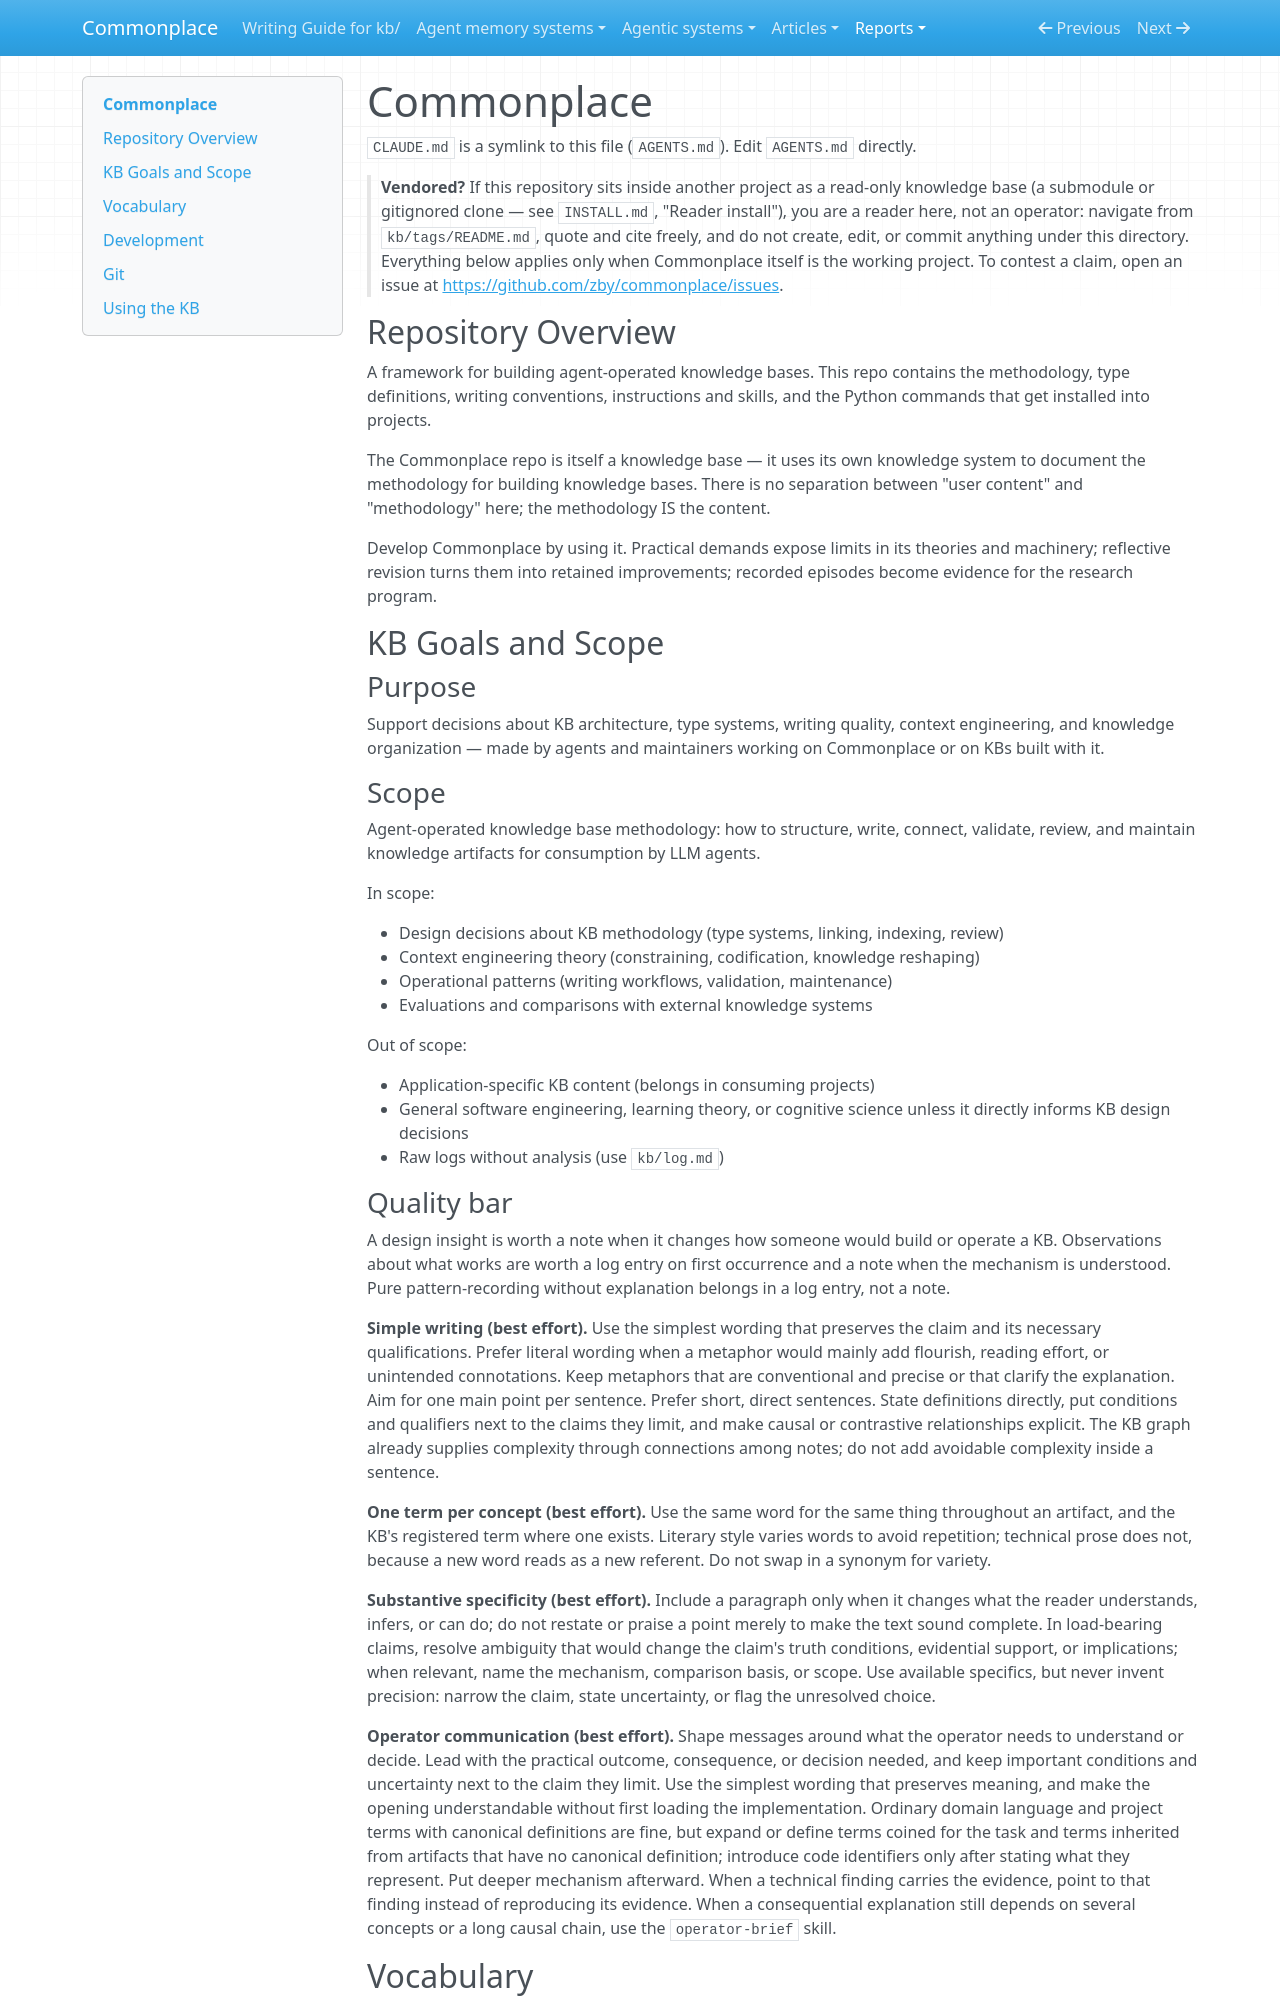

repository: zby/commonplace · page: reports/retained/agentic-analysis-reliability-20260927/trial-bundle/AGENTS/index.html · generator: mkdocs

# Commonplace

`CLAUDE.md` is a symlink to this file (`AGENTS.md`). Edit `AGENTS.md` directly.

> **Vendored?** If this repository sits inside another project as a read-only knowledge base (a submodule or gitignored clone — see `INSTALL.md`, "Reader install"), you are a reader here, not an operator: navigate from `kb/tags/README.md`, quote and cite freely, and do not create, edit, or commit anything under this directory. Everything below applies only when Commonplace itself is the working project. To contest a claim, open an issue at <https://github.com/zby/commonplace/issues>.

## Repository Overview

A framework for building agent-operated knowledge bases. This repo contains the methodology, type definitions, writing conventions, instructions and skills, and the Python commands that get installed into projects.

The Commonplace repo is itself a knowledge base — it uses its own knowledge system to document the methodology for building knowledge bases. There is no separation between "user content" and "methodology" here; the methodology IS the content.

Develop Commonplace by using it. Practical demands expose limits in its theories and machinery; reflective revision turns them into retained improvements; recorded episodes become evidence for the research program.

## KB Goals and Scope

### Purpose

Support decisions about KB architecture, type systems, writing quality, context engineering, and knowledge organization — made by agents and maintainers working on Commonplace or on KBs built with it.

### Scope

Agent-operated knowledge base methodology: how to structure, write, connect, validate, review, and maintain knowledge artifacts for consumption by LLM agents.

In scope:

- Design decisions about KB methodology (type systems, linking, indexing, review)
- Context engineering theory (constraining, codification, knowledge reshaping)
- Operational patterns (writing workflows, validation, maintenance)
- Evaluations and comparisons with external knowledge systems

Out of scope:

- Application-specific KB content (belongs in consuming projects)
- General software engineering, learning theory, or cognitive science unless it directly informs KB design decisions
- Raw logs without analysis (use `kb/log.md`)

### Quality bar

A design insight is worth a note when it changes how someone would build or operate a KB. Observations about what works are worth a log entry on first occurrence and a note when the mechanism is understood. Pure pattern-recording without explanation belongs in a log entry, not a note.

**Simple writing (best effort).** Use the simplest wording that preserves the claim and its necessary qualifications. Prefer literal wording when a metaphor would mainly add flourish, reading effort, or unintended connotations. Keep metaphors that are conventional and precise or that clarify the explanation. Aim for one main point per sentence. Prefer short, direct sentences. State definitions directly, put conditions and qualifiers next to the claims they limit, and make causal or contrastive relationships explicit. The KB graph already supplies complexity through connections among notes; do not add avoidable complexity inside a sentence.

**One term per concept (best effort).** Use the same word for the same thing throughout an artifact, and the KB's registered term where one exists. Literary style varies words to avoid repetition; technical prose does not, because a new word reads as a new referent. Do not swap in a synonym for variety.

**Substantive specificity (best effort).** Include a paragraph only when it changes what the reader understands, infers, or can do; do not restate or praise a point merely to make the text sound complete. In load-bearing claims, resolve ambiguity that would change the claim's truth conditions, evidential support, or implications; when relevant, name the mechanism, comparison basis, or scope. Use available specifics, but never invent precision: narrow the claim, state uncertainty, or flag the unresolved choice.

**Operator communication (best effort).** Shape messages around what the operator needs to understand or decide. Lead with the practical outcome, consequence, or decision needed, and keep important conditions and uncertainty next to the claim they limit. Use the simplest wording that preserves meaning, and make the opening understandable without first loading the implementation. Ordinary domain language and project terms with canonical definitions are fine, but expand or define terms coined for the task and terms inherited from artifacts that have no canonical definition; introduce code identifiers only after stating what they represent. Put deeper mechanism afterward. When a technical finding carries the evidence, point to that finding instead of reproducing its evidence. When a consequential explanation still depends on several concepts or a long causal chain, use the `operator-brief` skill.
